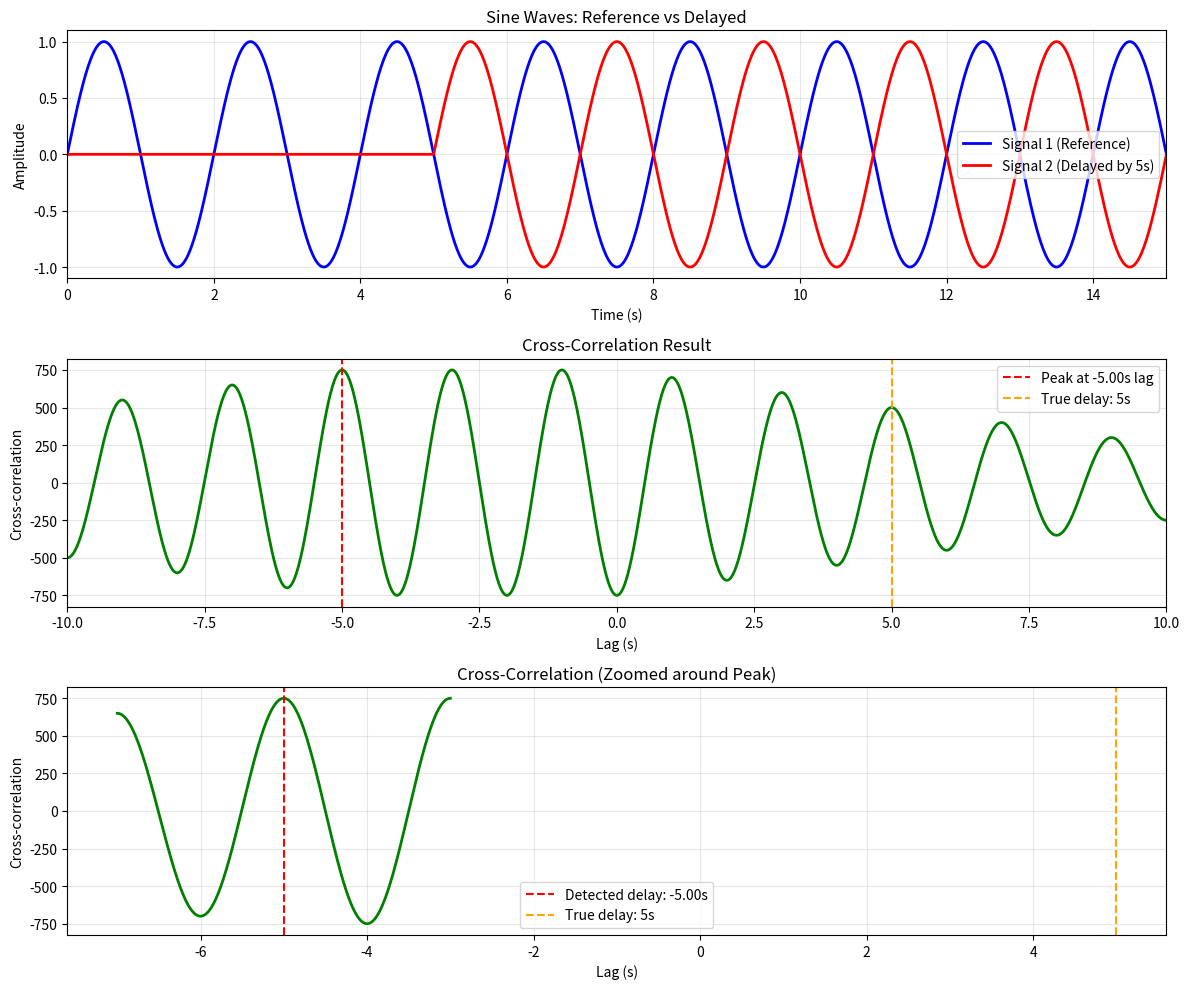

Source code (Python):
import numpy as np
import matplotlib.pyplot as plt
from scipy.signal import correlate

# Parameters
frequency = 0.5  # Hz (0.5 Hz = 2 second period)
duration = 20  # seconds - 20 second continuous signal
sampling_rate = 100  # Hz
time_delay = 5  # seconds
amplitude = 1

# Create time array
t = np.linspace(0, duration, int(duration * sampling_rate), endpoint=False)

# Create first sine wave (reference)
signal1 = amplitude * np.sin(2 * np.pi * frequency * t)

# Create second sine wave aftre a 5-second delay
# This means signal2 starts 5 seconds after signal1 would start
signal2 = np.zeros_like(signal1)
delay_samples = int(time_delay * sampling_rate)
if delay_samples < len(signal1):
    signal2[delay_samples:] = amplitude * np.sin(2 * np.pi * frequency * t[:-delay_samples])

# Perform cross-correlation
correlation = correlate(signal1, signal2, mode='full')

# Create lag array for correlation plot
lags = np.arange(-len(signal1) + 1, len(signal1))
lag_time = lags / sampling_rate

# Find peak correlation and its lag
peak_idx = np.argmax(correlation)
peak_lag = lag_time[peak_idx]
peak_value = correlation[peak_idx]

# Create plots
fig, axes = plt.subplots(3, 1, figsize=(12, 10))

# Plot original signals
axes[0].plot(t, signal1, 'b-', label='Signal 1 (Reference)', linewidth=2)
axes[0].plot(t, signal2, 'r-', label='Signal 2 (Delayed by 5s)', linewidth=2)
axes[0].set_xlabel('Time (s)')
axes[0].set_ylabel('Amplitude')
axes[0].set_title('Sine Waves: Reference vs Delayed')
axes[0].legend()
axes[0].grid(True, alpha=0.3)
axes[0].set_xlim(0, 15)  # Show first 15 seconds for clarity

# Plot cross-correlation
axes[1].plot(lag_time, correlation, 'g-', linewidth=2)
axes[1].axvline(x=peak_lag, color='red', linestyle='--',
                label=f'Peak at {peak_lag:.2f}s lag')
axes[1].axvline(x=time_delay, color='orange', linestyle='--',
                label=f'True delay: {time_delay}s')
axes[1].set_xlabel('Lag (s)')
axes[1].set_ylabel('Cross-correlation')
axes[1].set_title('Cross-Correlation Result')
axes[1].legend()
axes[1].grid(True, alpha=0.3)
axes[1].set_xlim(-10, 10)  # Focus on relevant lag range

# Plot zoomed correlation around peak
zoom_range = 2  # seconds around peak
zoom_mask = (lag_time >= peak_lag - zoom_range) & (lag_time <= peak_lag + zoom_range)
axes[2].plot(lag_time[zoom_mask], correlation[zoom_mask], 'g-', linewidth=2)
axes[2].axvline(x=peak_lag, color='red', linestyle='--',
                label=f'Detected delay: {peak_lag:.2f}s')
axes[2].axvline(x=time_delay, color='orange', linestyle='--',
                label=f'True delay: {time_delay}s')
axes[2].set_xlabel('Lag (s)')
axes[2].set_ylabel('Cross-correlation')
axes[2].set_title('Cross-Correlation (Zoomed around Peak)')
axes[2].legend()
axes[2].grid(True, alpha=0.3)

plt.tight_layout()
plt.show()

# Print results
print(f"Signal parameters:")
print(f"  Frequency: {frequency} Hz")
print(f"  Period: {1/frequency} seconds")
print(f"  Duration: {duration} seconds")
print(f"  True time delay: {time_delay} seconds")
print(f"  Sampling rate: {sampling_rate} Hz")
print(f"  Number of samples: {len(t)}")
print(f"\nCross-correlation results:")
print(f"  Peak correlation value: {peak_value:.3f}")
print(f"  Detected time delay: {peak_lag:.3f} seconds")
print(f"  Error: {abs(peak_lag - time_delay):.3f} seconds")